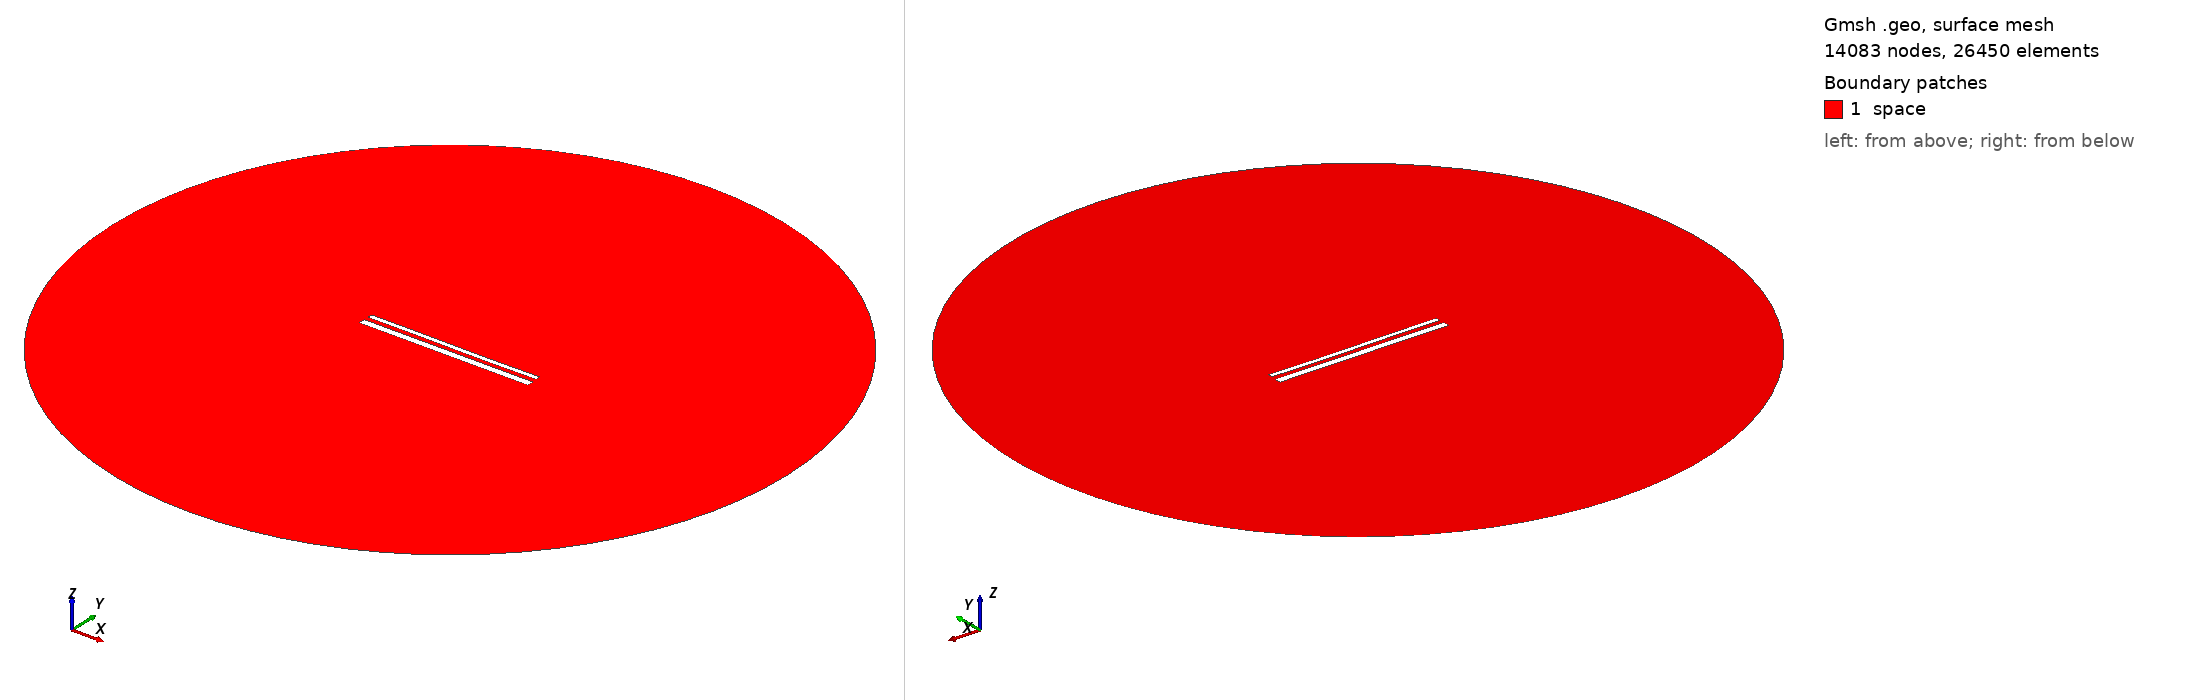

Gmsh geometry script, surface-meshed: 14083 nodes, 26450 surface elements. Boundary patches (legend numbers): 1 space. Left view from above one corner, right view from below the opposite corner. Legend entries are the model's physical surfaces. The drawing asked Gmsh for element sizes between 1% and 20% of the model's largest extent; the script's own settings can give other sizes.

=== 15168.geo (drawn) ===
//---------------------------------------
// Geometry kernel
//---------------------------------------

SetFactory("OpenCASCADE");



//---------------------------------------
// Parameters of the geometry
//---------------------------------------

// Overetch of the upper plate
overetch = 0.5;

// Distance between the plates
distance = 2.5;

// Discretization over the x axis (for the deformation)
nx = 50; 

// Length of the plate
L = 100 - overetch; 

// Number of modes
n = 4; 

// 1st mode coefficient
coeff(1) = -0.075;
beta(1) = 0.596864 * 3.1415926535 / L;

// 2nd mode coefficient
coeff(2) = -0.075;
beta(2) = 1.49418 * 3.1415926535 / L;

// 3rd mode coefficient
coeff(3) = 0.07499999999999998;
beta(3) = 2.50025 * 3.1415926535 / L;

// 4th mode coefficient
coeff(4) = 0.0;
beta(4) = 3.49999 * 3.1415926535 / L;



//---------------------------------------
// Upper plate (deformed rectangle)
//---------------------------------------

// Coordiantes of the upper plate
xmin = -50;
xmax = 50 - overetch;

// Height of the upper plate
yheight = 4 - 2 * overetch;

// Indexes of the points
UpperID[] = {};
LowerID[] = {};
LeftID[] = {};
RightID[] = {};

// Point index
p = 1;

// Horizontal edges
For i In {1:nx}
    x = xmin + (i-1)*(xmax - xmin)/(nx-1);

    y_bottom = distance / 2 + overetch;
    For j In {1:n}
        C = (Cosh(beta(j)*L) + Cos(beta(j)*L)) / (Sinh(beta(j)*L) + Sin(beta(j)*L));
        y_bottom  = y_bottom + coeff(j) * (Cosh(beta(j)*(x+50)) - Cos(beta(j)*(x+50)) - C * (Sinh(beta(j)*(x+50)) - Sin(beta(j)*(x+50))));
    EndFor

    y_top = y_bottom + yheight;

    Point(p) = {x, y_top, 0, 1.0};
    UpperID[i] = p;
    p = p + 1;

    Point(p) = {x, y_bottom, 0, 1.0};
    LowerID[i] = p;
    p = p + 1;
EndFor

// Create point lists
UpperPts[] = {}; LowerPts[] = {};
For i In {1:nx}
  UpperPts[] += {UpperID[i]};
  LowerPts[] += {LowerID[i]};
EndFor

// Build splines
Spline(1) = {UpperPts[]};
Spline(2) = {LowerPts[]};
Line(3) = {LowerPts[nx-1], UpperPts[nx-1]};
Line(4) = {LowerPts[0], UpperPts[0]};

// Build the plane surface
Curve Loop(1) = {2, 3, -1, -4};
Plane Surface(1) = {1};



//---------------------------------------
// Lower plate (rectangle)
//---------------------------------------

// Vertices
Point(1001) = {-50, -1, 0, 1.0};
Point(1002) = { 50, -1, 0, 1.0};
Point(1003) = { 50,  -5, 0, 1.0};
Point(1004) = {-50,  -5, 0, 1.0};

// Edges
Line(5) = {1001, 1002};
Line(6) = {1002, 1003};
Line(7) = {1003, 1004};
Line(8) = {1004, 1001};

// Plane surface
Line Loop(2) = {5, 6, 7, 8};
Plane Surface(2) = {2}; 



//---------------------------------------
// Outer (fictious) boundary
//---------------------------------------

// Points
Point(1005) = {0, 0, 0};       // Center
Point(1006) = {200, 0, 0};     // Start point
Point(1007) = {0, 200, 0};     // 90 degrees
Point(1008) = {-200, 0, 0};    // 180 degrees
Point(1009) = {0, -200, 0};    // 270 degrees

// Circle arcs (each needs start, center, end)
Circle(9) = {1006, 1005, 1007};
Circle(10) = {1007, 1005, 1008};
Circle(11) = {1008, 1005, 1009};
Circle(12) = {1009, 1005, 1006};

// Plane surface for the entire domain
Curve Loop(3) = {9, 10, 11, 12};
Surface(3) = {3};

// Subtract the plates from the whole domain to obtain the actual domain where we want to solve the equations
BooleanDifference{ Surface{3}; Delete; }{ Surface{1}; Surface{2}; Delete; }




//---------------------------------------
// Transfinite Lines/Curves
//---------------------------------------

// Set the number of points on the boundaries
r = 7;

// Plates
Transfinite Curve {1, 2} = 50*r Using Progression 1;
Transfinite Curve {3, 4} = 2*r Using Progression 1;
Transfinite Line {5, 7} = 50*r Using Progression 1;
Transfinite Line {6, 8} = 2*r Using Progression 1;

// Outer boundary
Transfinite Line {9, 10, 11, 12} = 20 Using Progression 1;



//---------------------------------------
// Physical groups
//---------------------------------------                

// Physical curves (boundaries)
Physical Line("force_segment", 10) = {2};
Physical Line("upper_plate", 11) = {1, 3, 4};
Physical Line("lower_plate", 12) = {5, 6, 7, 8};
Physical Line("boundary", 20) = {9, 10, 11, 12};

// Physical Surfaces
Physical Surface("space", 30) = {3};



//---------------------------------------
// 6. Generate the Mesh
//---------------------------------------

// 2D mesh generation
Mesh 2;
